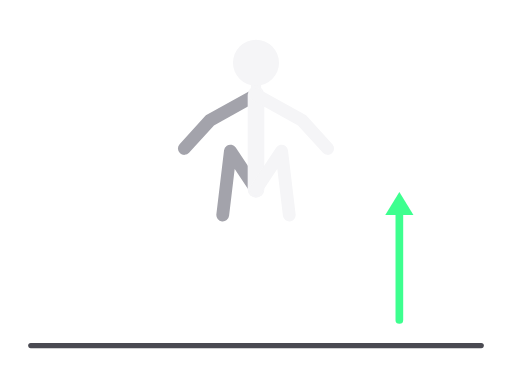
t = 0.00 s
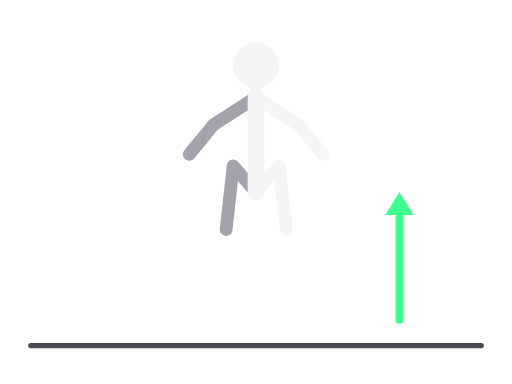
t = 0.19 s
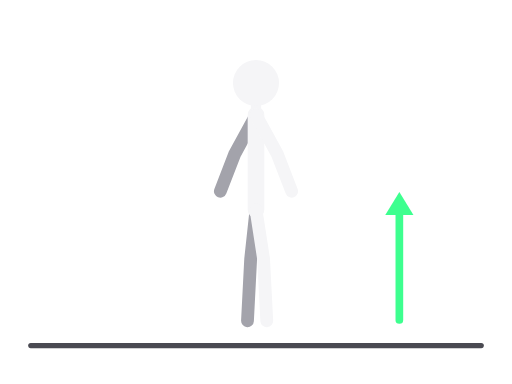
t = 0.56 s
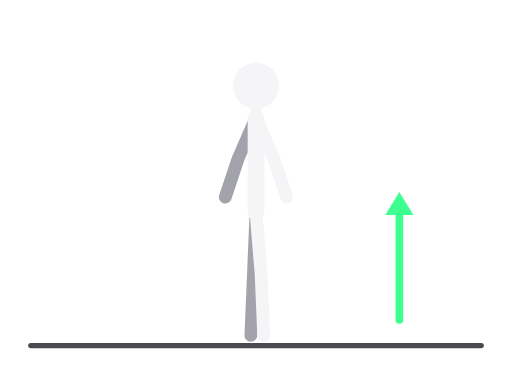
t = 0.75 s
t = 0.94 s: frame unchanged from t = 0.56 s, image omitted
t = 1.31 s: frame unchanged from t = 0.19 s, image omitted

The animated SVG that drew these frames (rendered in a browser with its animation timeline set to each time). Animation: 8 SMIL elements (animate=8); one cycle of 1.50 s, repeats indefinitely.

<svg xmlns="http://www.w3.org/2000/svg" viewBox="0 0 400 300" role="img" aria-label="Skok sa kolenima"><title>Skok sa kolenima</title><g stroke-linecap="round" stroke-linejoin="round"><line x1="24" y1="270" x2="376" y2="270" stroke="#4A4A52" stroke-width="4"/><polyline points="200,148 180,118 174,168" fill="none" stroke="#A3A3AB" stroke-width="10"><animate attributeName="points" values="200,148 180,118 174,168;200,166 198,214 196,262;200,148 180,118 174,168" dur="1.5s" repeatCount="indefinite" calcMode="spline" keyTimes="0;0.5;1" keySplines="0.45 0 0.55 1;0.45 0 0.55 1"/></polyline><polyline points="200,74 164,94 144,116" fill="none" stroke="#A3A3AB" stroke-width="10"><animate attributeName="points" values="200,74 164,94 144,116;200,92 186,124 176,154;200,74 164,94 144,116" dur="1.5s" repeatCount="indefinite" calcMode="spline" keyTimes="0;0.5;1" keySplines="0.45 0 0.55 1;0.45 0 0.55 1"/></polyline><polyline points="200,74 200,148" fill="none" stroke="#F5F5F7" stroke-width="13"><animate attributeName="points" values="200,74 200,148;200,92 200,166;200,74 200,148" dur="1.5s" repeatCount="indefinite" calcMode="spline" keyTimes="0;0.5;1" keySplines="0.45 0 0.55 1;0.45 0 0.55 1"/></polyline><polyline points="200,74 200,49" fill="none" stroke="#F5F5F7" stroke-width="8"><animate attributeName="points" values="200,74 200,49;200,92 200,67;200,74 200,49" dur="1.5s" repeatCount="indefinite" calcMode="spline" keyTimes="0;0.5;1" keySplines="0.45 0 0.55 1;0.45 0 0.55 1"/></polyline><polyline points="200,148 220,118 226,168" fill="none" stroke="#F5F5F7" stroke-width="10"><animate attributeName="points" values="200,148 220,118 226,168;200,166 204,214 206,262;200,148 220,118 226,168" dur="1.5s" repeatCount="indefinite" calcMode="spline" keyTimes="0;0.5;1" keySplines="0.45 0 0.55 1;0.45 0 0.55 1"/></polyline><polyline points="200,74 236,94 256,116" fill="none" stroke="#F5F5F7" stroke-width="10"><animate attributeName="points" values="200,74 236,94 256,116;200,92 214,124 224,154;200,74 236,94 256,116" dur="1.5s" repeatCount="indefinite" calcMode="spline" keyTimes="0;0.5;1" keySplines="0.45 0 0.55 1;0.45 0 0.55 1"/></polyline><circle cx="200" cy="49" r="18" fill="#F5F5F7"><animate attributeName="cx" values="200;200;200" dur="1.5s" repeatCount="indefinite" calcMode="spline" keyTimes="0;0.5;1" keySplines="0.45 0 0.55 1;0.45 0 0.55 1"/><animate attributeName="cy" values="49;67;49" dur="1.5s" repeatCount="indefinite" calcMode="spline" keyTimes="0;0.5;1" keySplines="0.45 0 0.55 1;0.45 0 0.55 1"/></circle><line x1="312.0" y1="250.0" x2="312.0" y2="162.0" stroke="#3DFF8F" stroke-width="6"/><polygon points="312.0,150.0 323.0,168.0 301.0,168.0" fill="#3DFF8F" stroke="none"/></g></svg>
